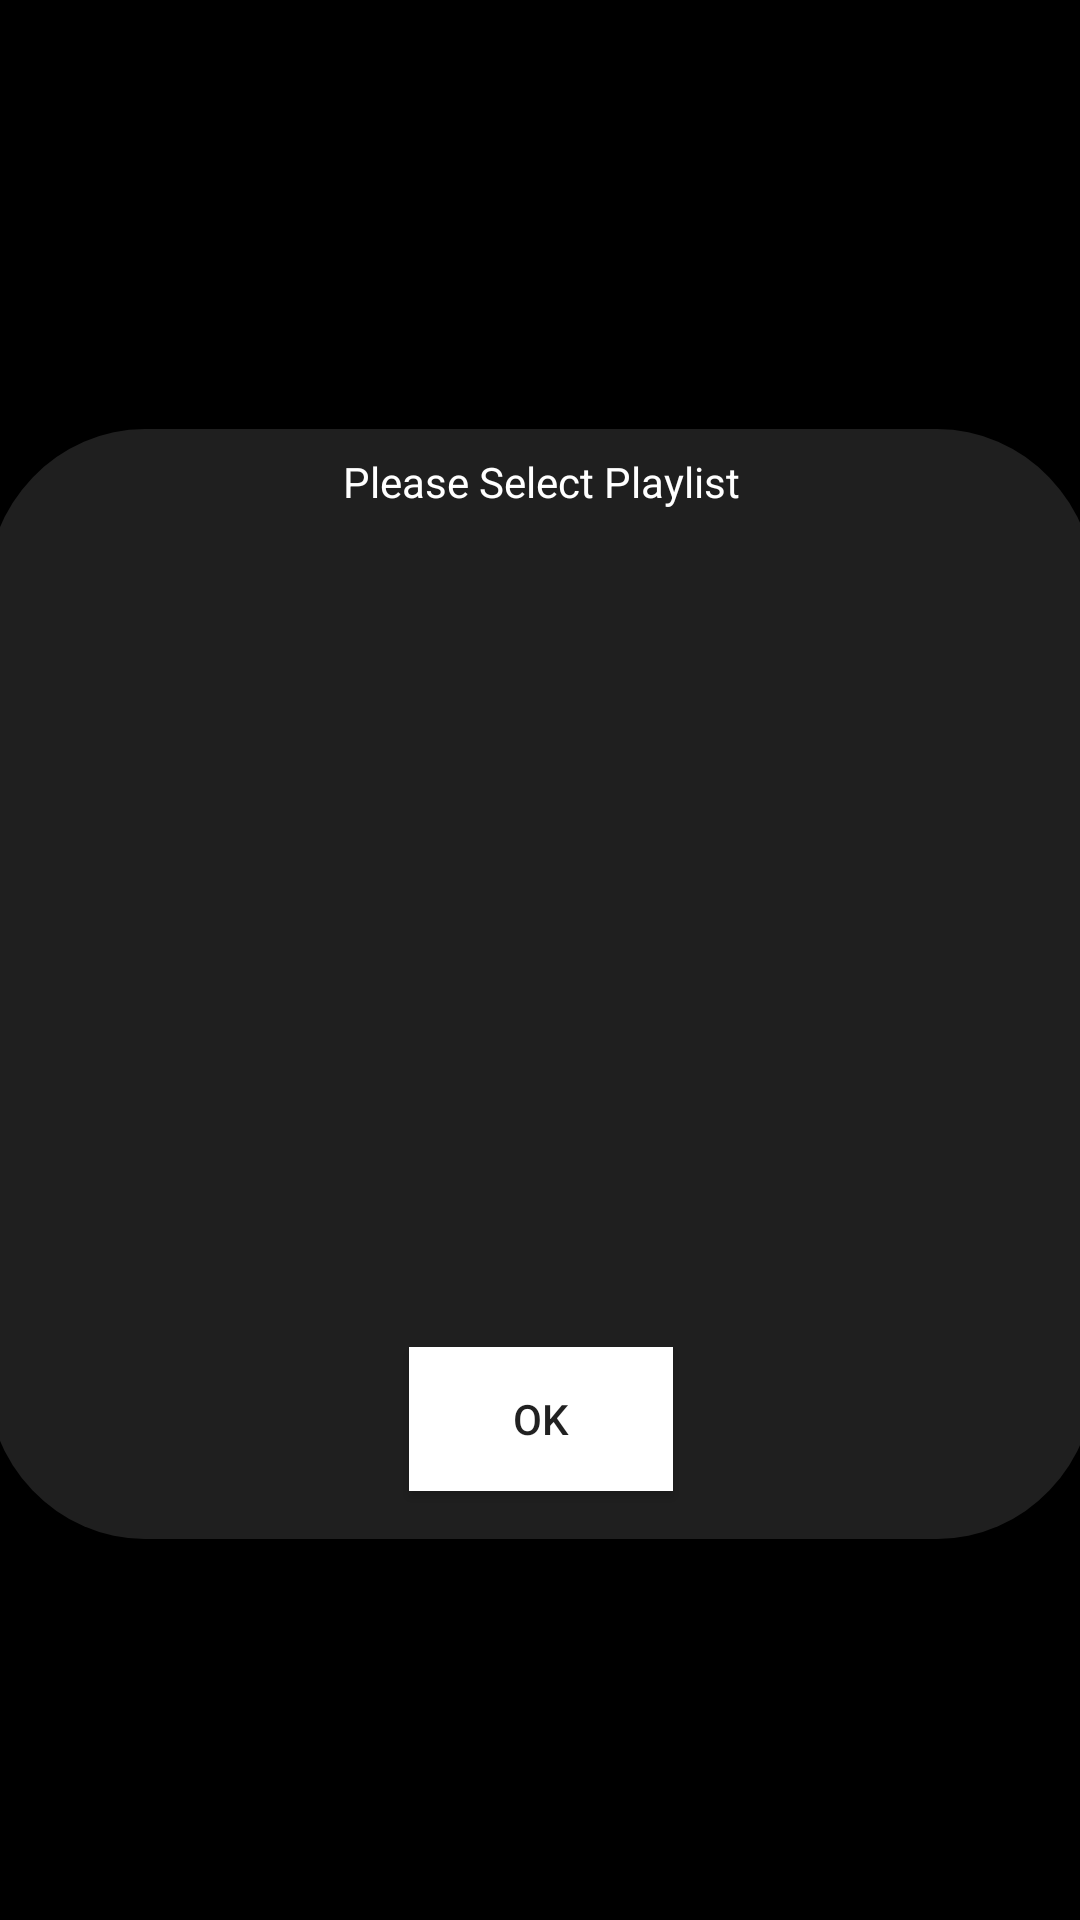

Android layout source for this screen:
<!-- AndroidManifest.xml: application theme Theme.Stmusic -->
<!-- res/layout/alert_add_song_playlist.xml -->
<?xml version="1.0" encoding="utf-8"?>
<androidx.constraintlayout.widget.ConstraintLayout xmlns:android="http://schemas.android.com/apk/res/android"
    xmlns:app="http://schemas.android.com/apk/res-auto"
    xmlns:tools="http://schemas.android.com/tools"
    android:layout_width="wrap_content"
    android:layout_height="wrap_content"
    android:background="@color/black">

    <androidx.constraintlayout.widget.ConstraintLayout
        android:layout_width="370dp"
        android:layout_height="370dp"
        android:layout_marginStart="16dp"
        android:layout_marginTop="16dp"
        android:layout_marginEnd="16dp"
        android:background="@drawable/ic_createplaylistalertbackround"
        app:layout_constraintBottom_toBottomOf="parent"
        app:layout_constraintEnd_toEndOf="parent"
        app:layout_constraintStart_toStartOf="parent"
        app:layout_constraintTop_toTopOf="parent">

        <TextView
            android:id="@+id/textView2"
            android:layout_width="wrap_content"
            android:layout_height="wrap_content"
            android:layout_marginTop="8dp"
            android:text="Please Select Playlist"
            android:textColor="@color/white"
            app:layout_constraintEnd_toEndOf="parent"
            app:layout_constraintStart_toStartOf="parent"
            app:layout_constraintTop_toTopOf="parent" />

        <androidx.recyclerview.widget.RecyclerView
            android:id="@+id/recyclerViewSpecific"
            android:layout_width="0dp"
            android:layout_height="0dp"
            android:layout_marginStart="16dp"
            android:layout_marginEnd="16dp"
            android:layout_marginBottom="8dp"
            app:layout_constraintBottom_toTopOf="@+id/btnDismiss"
            app:layout_constraintEnd_toEndOf="parent"
            app:layout_constraintStart_toStartOf="parent"
            app:layout_constraintTop_toBottomOf="@+id/textView2" />

        <Button
            android:id="@+id/btnDismiss"
            android:layout_width="wrap_content"
            android:layout_height="wrap_content"
            android:layout_marginBottom="16dp"
            android:background="@color/colorBack"
            android:backgroundTint="@color/white"
            android:text="Ok"
            app:layout_constraintBottom_toBottomOf="parent"
            app:layout_constraintEnd_toEndOf="parent"
            app:layout_constraintStart_toStartOf="parent" />
    </androidx.constraintlayout.widget.ConstraintLayout>
</androidx.constraintlayout.widget.ConstraintLayout>
<!-- resources referenced by this layout -->
<resources>
  <color name="black">#FF000000</color>
  <color name="colorBack">#1F1F1F</color>
  <color name="white">#FFFFFFFF</color>
  <!-- drawable ic_createplaylistalertbackround (drawable) -->
  <vector xmlns:android="http://schemas.android.com/apk/res/android"
      android:width="350dp"
      android:height="334dp"
      android:viewportWidth="350"
      android:viewportHeight="334">
    <path
        android:pathData="M50,0L300,0A50,50 0,0 1,350 50L350,284A50,50 0,0 1,300 334L50,334A50,50 0,0 1,0 284L0,50A50,50 0,0 1,50 0z"
        android:fillColor="#1F1F1F"/>
  </vector>
  <style name="Theme.Stmusic" parent="Theme.MaterialComponents.DayNight.DarkActionBar">
          
          <item name="colorPrimary">@color/purple_500</item>
          <item name="colorPrimaryVariant">@color/purple_700</item>
          <item name="colorOnPrimary">@color/white</item>
          
          <item name="colorSecondary">@color/teal_200</item>
          <item name="colorSecondaryVariant">@color/teal_700</item>
  
  
          <item name="actionBarPopupTheme">@color/teal_200</item>
          <item name="colorOnSecondary">@color/black</item>
          <item name="windowNoTitle">true</item>
          <item name="android:actionMenuTextColor">@color/white</item>
          <item name="windowActionBar">false</item>
          <item name="endIconDrawable">@color/white</item>
          
          <item name="android:statusBarColor" tools:targetApi="l">?attr/colorPrimaryVariant</item>
          
      </style>
  <color name="purple_500">#FF6200EE</color>
  <color name="purple_700">#FF3700B3</color>
  <color name="teal_200">#FF03DAC5</color>
  <color name="teal_700">#FF018786</color>
</resources>
